Photos from the image-classification dataset "yolo_dataset" in the GitHub repository akiraraihaan/skripsi_final. Its 10 classes are: severe vibration, full load production, natural flowing, pump leakage, collide pump and vibration, gas influence, gas influence and vibration, insufficient liquid supply and vibration, severe insufficient liquid supply, vibration.

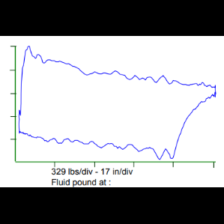
Label: gas influence and vibration

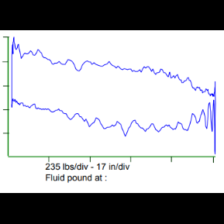
Label: natural flowing

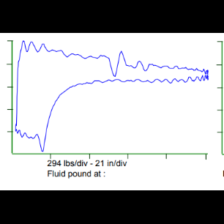
Label: severe insufficient liquid supply

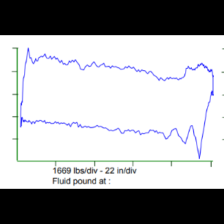
Label: pump leakage

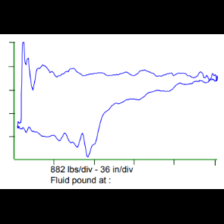
Label: insufficient liquid supply and vibration

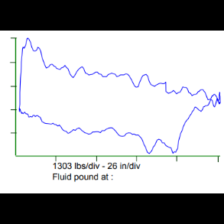
Label: severe vibration
